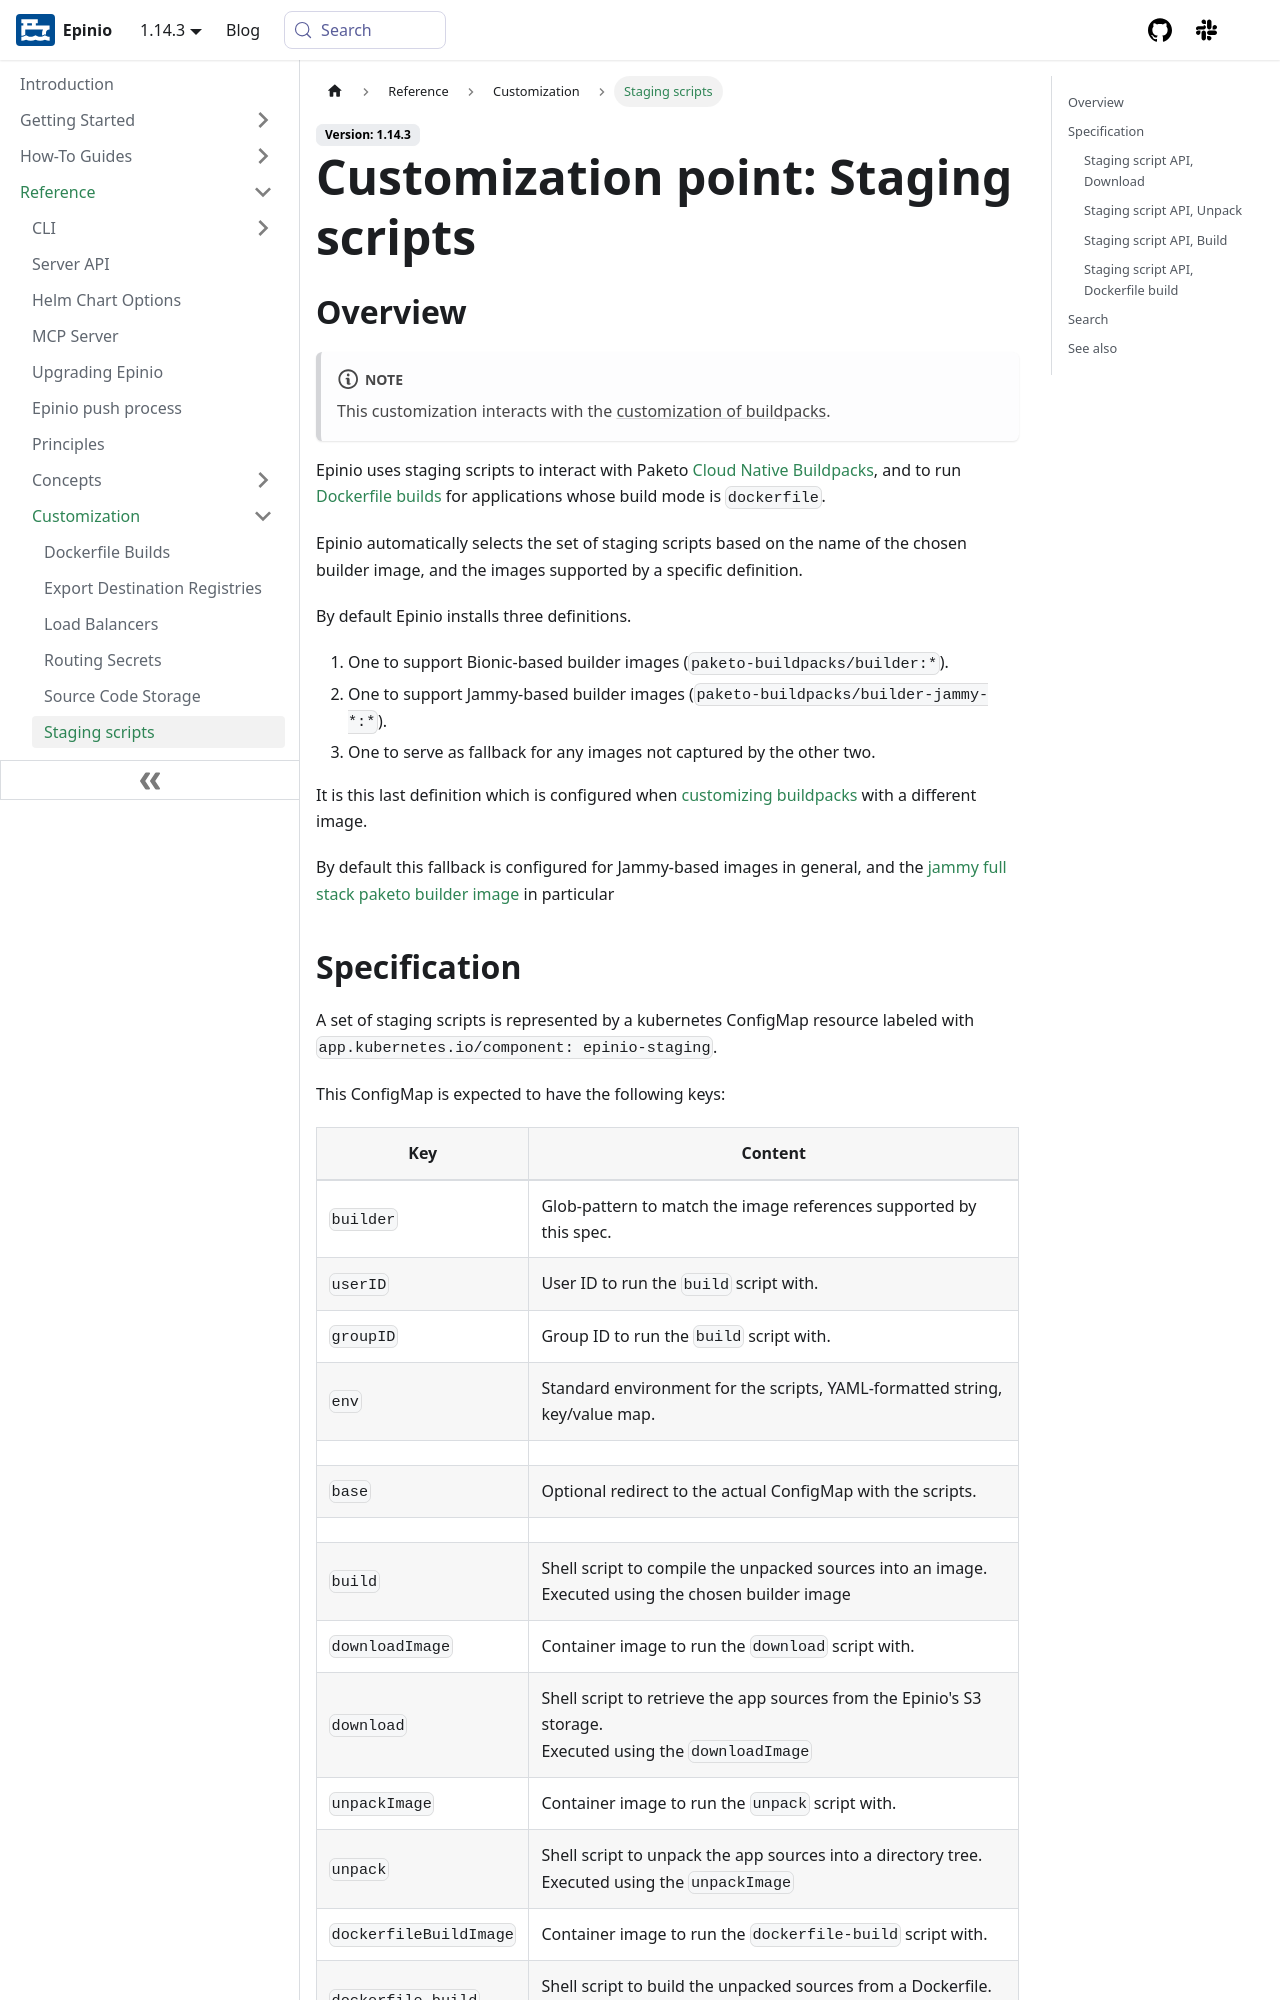

repository: epinio/docs · page: reference/customization/staging-scripts.html · generator: docusaurus

---
title: "Customization point: Staging scripts"
sidebar_label: "Staging scripts"
description: Using staging scripts with Epinio.
keywords: [epinio, application development, staging scripts, kubernetes]
doc-type: [reference]
doc-persona: [epinio-developer, epinio-operator]
doc-topic: [epinio, reference, customization, staging-scripts]
---
## Overview

:::note
This customization interacts with the
[customization of buildpacks](./staging.md).
:::

Epinio uses staging scripts to interact with Paketo [Cloud Native Buildpacks](https://buildpacks.io/),
and to run [Dockerfile builds](./dockerfile-builds.md) for applications whose build mode
is `dockerfile`.

Epinio automatically selects the set of staging scripts based on the name of the chosen builder
image, and the images supported by a specific definition.

By default Epinio installs three definitions.

  1. One to support Bionic-based builder images (`paketo-buildpacks/builder:*`).
  1. One to support Jammy-based  builder images (`paketo-buildpacks/builder-jammy-*:*`).
  1. One to serve as fallback for any images not captured by the other two.

It is this last definition which is configured when [customizing buildpacks](./staging.md)
with a different image.

By default this fallback is configured for Jammy-based images in general, and the
[jammy full stack paketo builder image](https://github.com/paketo-buildpacks/builder-jammy-full)
in particular
